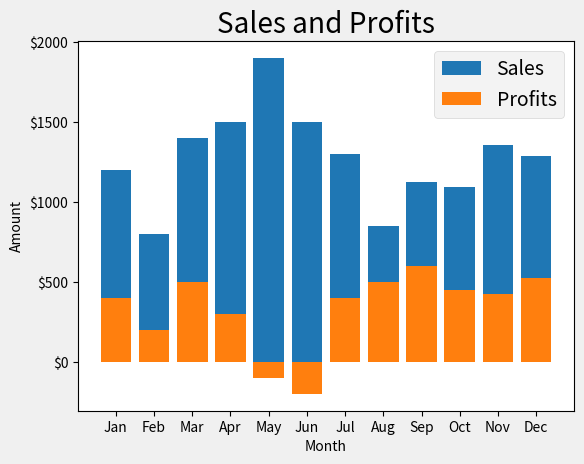

The matplotlib source for this figure:
# Example file for Advanced Python: Top Tools for Data Science
# Using the Polars library create and access a DataFrame

import matplotlib.pyplot as plt
from matplotlib.ticker import FuncFormatter
import pandas as pd

# Create a dataset for sales data
data = {
    'Month': ['Jan','Feb','Mar','Apr','May','Jun','Jul','Aug','Sep','Oct','Nov','Dec'],
    'SalesAmount': [1200, 800, 1400, 1500, 1900, 1500, 1300, 850, 1125, 1094, 1356, 1289],
    'Profits': [400, 200, 500, 300, -100, -200, 400, 500, 600, 450, 425, 525]
}

# Create a DataFrame from the data object
df = pd.DataFrame(data)

# Create a figure and axes 
fig, ax = plt.subplots()

# Customize the plot appearance
plt.style.use("fivethirtyeight")

# Plot the data as a line chart
# ax.plot(df['Month'], df['SalesAmount'])
# ax.plot(df['Month'], df['Profits'])

# Plot the data as a bar chart
ax.bar(df['Month'], df['SalesAmount'])
ax.bar(df['Month'], df['Profits'])

# Set the chart properties
ax.set_title("Sales and Profits")
ax.set_xlabel("Month")
ax.set_ylabel("Amount")

#define a custom formatter for the y axis
def currency_formatter(x, pos):
    return f'${int(x)}'

ax.yaxis.set_major_formatter(FuncFormatter(currency_formatter))

# add the legend
ax.legend(['Sales', 'Profits'])

# show the result
plt.show()
